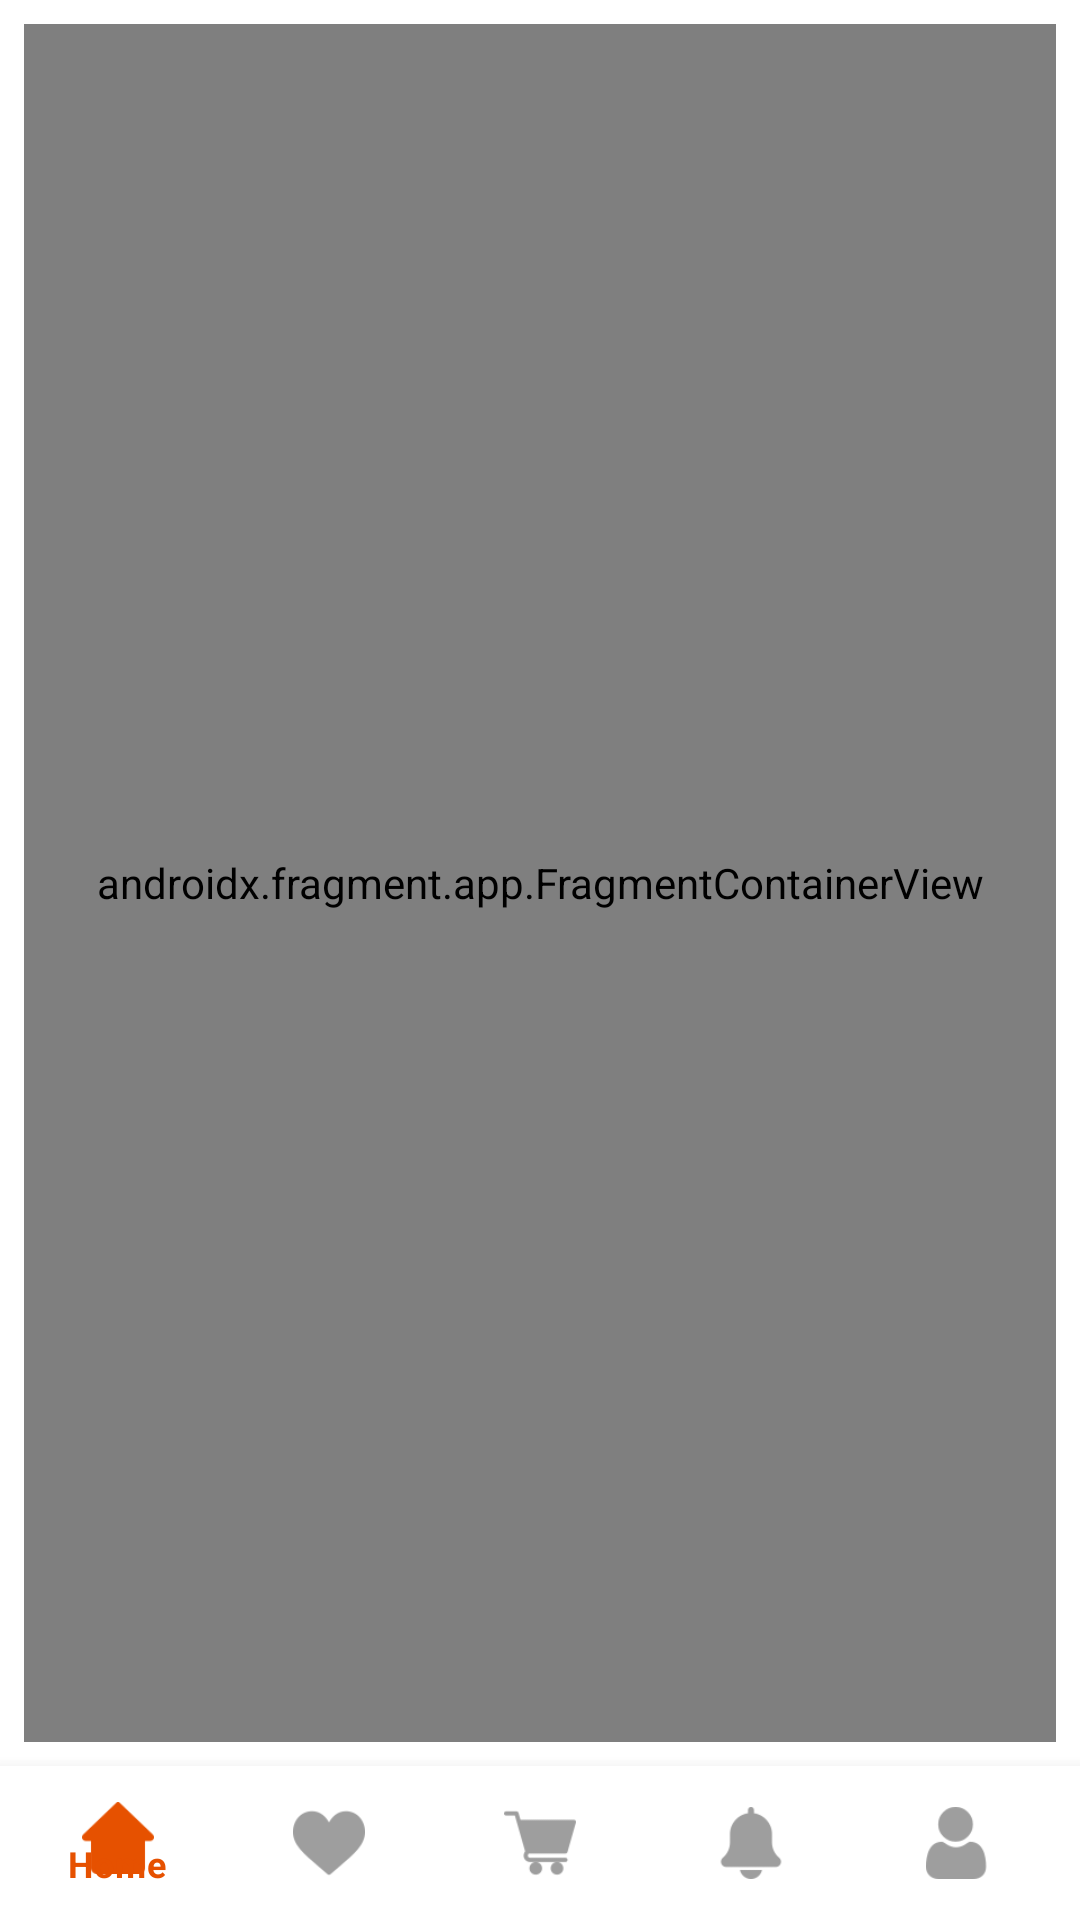

Produce the Android XML layout that renders to this screen, including the resource entries it uses.
<!-- AndroidManifest.xml: application theme Theme.Shopit -->
<!-- res/layout/activity_main.xml -->
<?xml version="1.0" encoding="utf-8"?>
<androidx.constraintlayout.widget.ConstraintLayout xmlns:android="http://schemas.android.com/apk/res/android"
    xmlns:app="http://schemas.android.com/apk/res-auto"
    xmlns:tools="http://schemas.android.com/tools"
    android:layout_width="match_parent"
    android:layout_height="match_parent"
    tools:context=".MainActivity">

    <androidx.constraintlayout.widget.Guideline
        android:id="@+id/guideline5"
        android:layout_width="wrap_content"
        android:layout_height="wrap_content"
        android:orientation="horizontal"
        app:layout_constraintGuide_percent="0.92" />

    <androidx.fragment.app.FragmentContainerView
        android:id="@+id/fragmentContainerView"
        android:name="com.fyp.shopit.fragments.HomeFragment"
        android:layout_width="0dp"
        android:layout_height="0dp"
        android:layout_marginStart="8dp"
        android:layout_marginTop="8dp"
        android:layout_marginEnd="8dp"
        android:layout_marginBottom="8dp"
        app:layout_constraintBottom_toTopOf="@+id/guideline5"
        app:layout_constraintEnd_toEndOf="parent"
        app:layout_constraintStart_toStartOf="parent"
        app:layout_constraintTop_toTopOf="parent" />

    <com.google.android.material.bottomnavigation.BottomNavigationView
        android:id="@+id/bottom_navigation"
        android:layout_width="0dp"
        android:layout_height="0dp"
        android:padding="4dp"
        app:itemRippleColor="#F57C00"
        app:itemTextColor="@color/bottom_nav_selected"
        app:itemIconTint="@drawable/navigation_view_colored"
        app:labelVisibilityMode="selected"
        app:layout_constraintBottom_toBottomOf="parent"
        app:layout_constraintEnd_toEndOf="parent"
        app:layout_constraintStart_toStartOf="parent"
        app:layout_constraintTop_toTopOf="@+id/guideline5"
        app:menu="@menu/bottom_navigation_menu" />

</androidx.constraintlayout.widget.ConstraintLayout>
<!-- resources referenced by this layout -->
<resources>
  <color name="bottom_nav_selected">#E65100</color>
  <!-- drawable navigation_view_colored (drawable) -->
  <?xml version="1.0" encoding="utf-8"?>
  <selector xmlns:android="http://schemas.android.com/apk/res/android">
      <item android:color="#9E9E9E" android:state_checked="false" />
      <item android:color="@color/bottom_nav_selected" android:state_checked="true" />
  </selector>
  <style name="Theme.Shopit" parent="Theme.MaterialComponents.Light.NoActionBar">
          
          <item name="colorPrimary">@color/purple_500</item>
          <item name="colorPrimaryVariant">@color/purple_700</item>
          <item name="colorOnPrimary">@color/white</item>
          
          <item name="colorSecondary">@color/teal_200</item>
          <item name="colorSecondaryVariant">@color/teal_700</item>
          <item name="colorOnSecondary">@color/black</item>
          
          <item name="android:statusBarColor">?attr/colorPrimaryVariant</item>
          
      </style>
  <color name="purple_500">#FF6200EE</color>
  <color name="purple_700">#FF3700B3</color>
  <color name="white">#FFFFFFFF</color>
  <color name="teal_200">#FF03DAC5</color>
  <color name="teal_700">#FF018786</color>
  <color name="black">#FF000000</color>
</resources>
